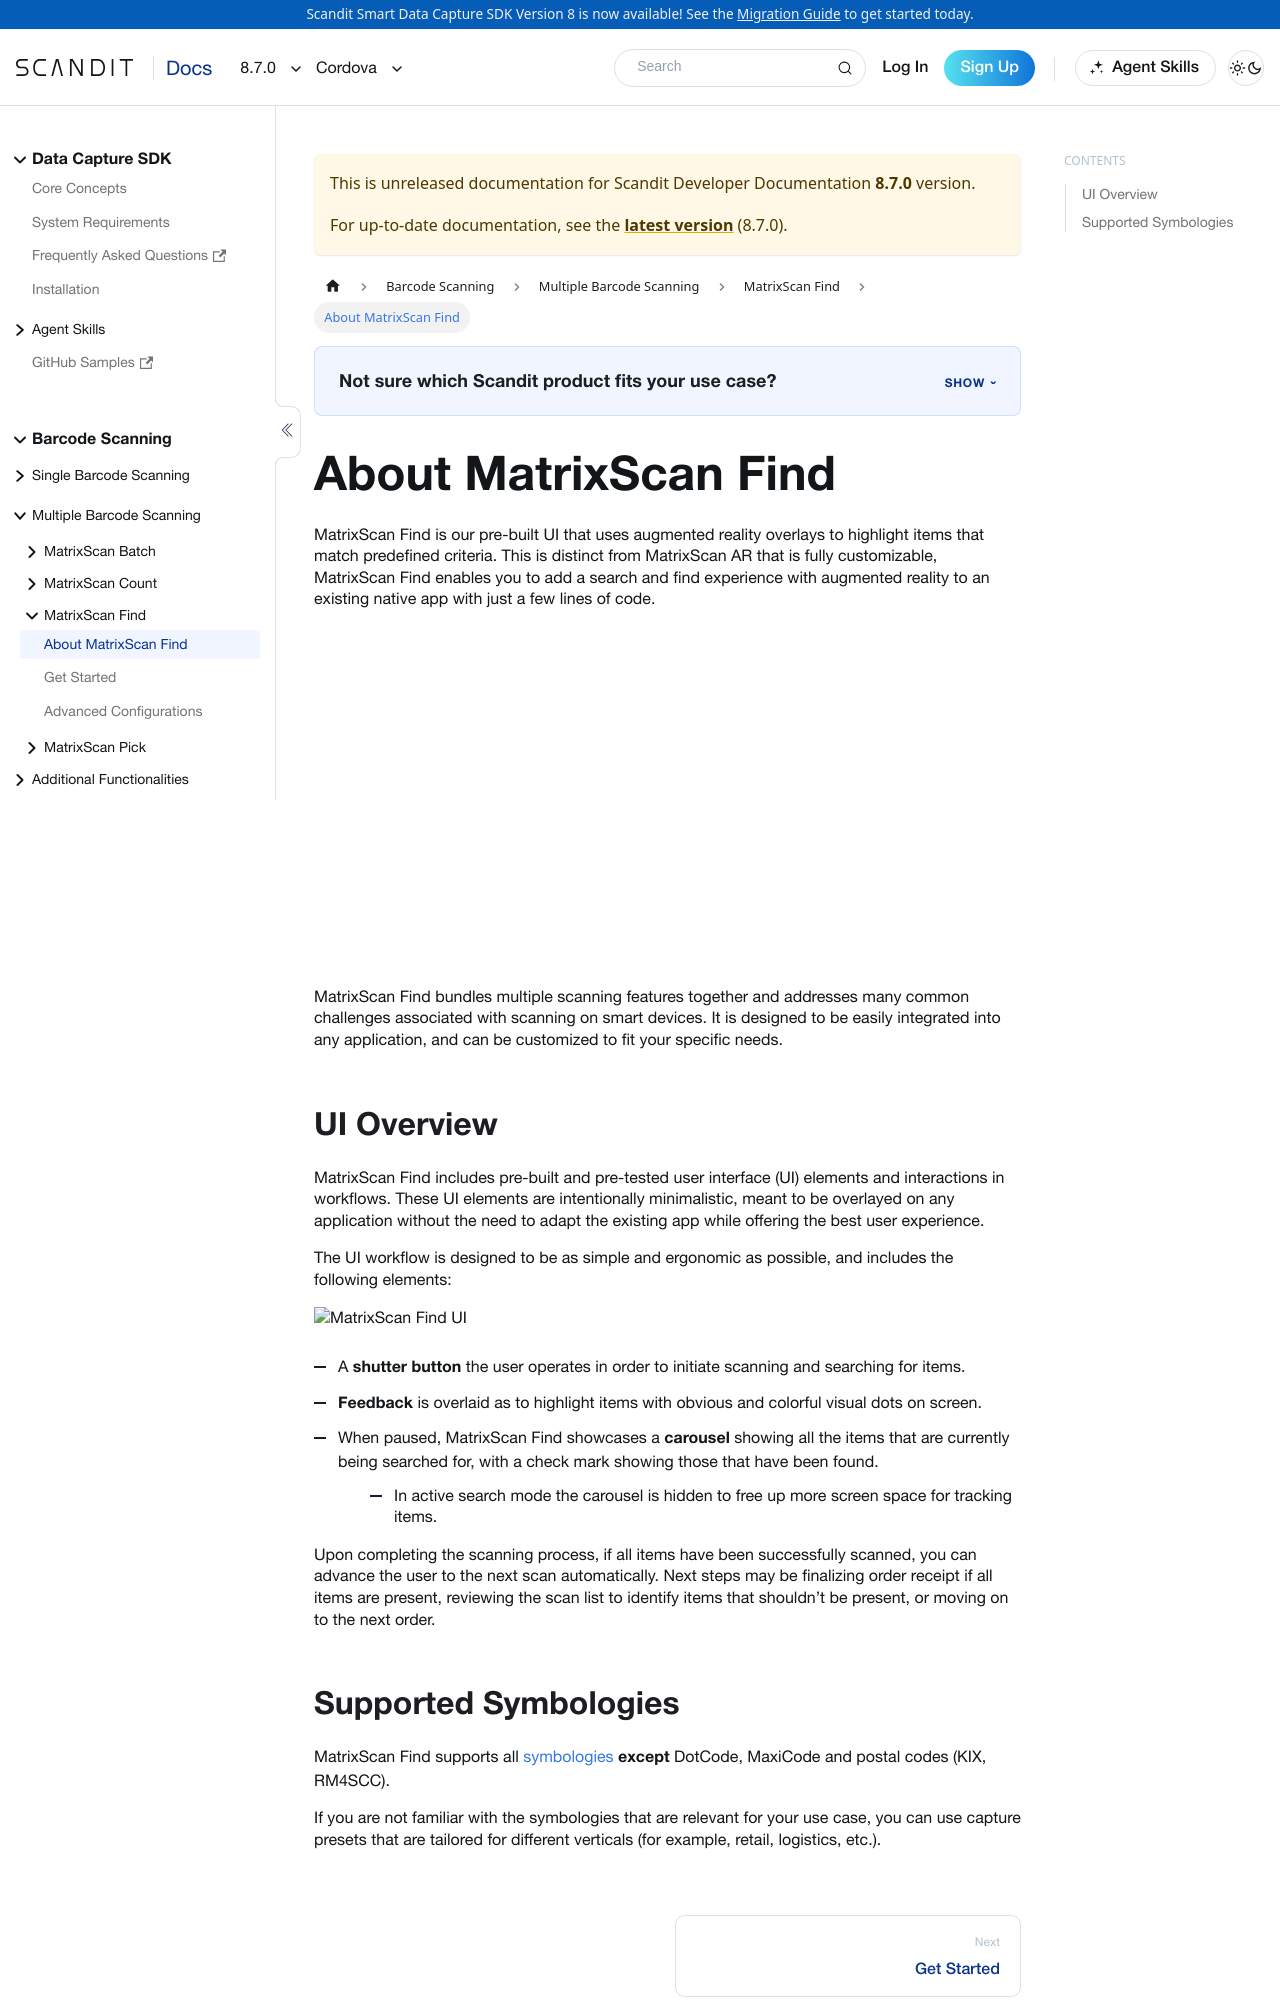

repository: Scandit/data-capture-documentation · page: pr-preview/pr-480/sdks/cordova/matrixscan-find/intro/index.html · generator: docusaurus

---
description: "MatrixScan Find helps users locate specific items in your Cordova app by highlighting matches in the camera feed."

sidebar_position: 1
pagination_prev: null
framework: cordova
keywords:
  - cordova
---
